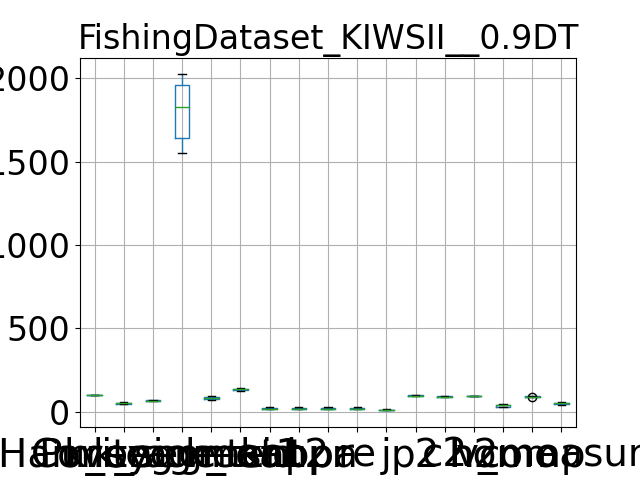

Source data for this figure (header and first rows):
, Purity, Coverage, Harmonic mean, best parameters, k_segment1, k_segment2, k_tsid, acc, kappa, pr, re, j, p2, c2, h2, homo, comp, v_measure
0, 99.97, 46.9, 63.85, {'window_size': 7, 'majority_vote_degree…, 2004, 87, 131, 16.83, 15.66, 16.83, 16.83, 9.186, 99.11, 91.89, 95.36, 28.56, 90.47, 43.41
1, 99.94, 48.02, 64.87, {'window_size': 7, 'majority_vote_degree…, 1981, 88, 133, 17.31, 16.27, 17.31, 17.31, 9.476, 98.33, 91.69, 94.89, 31.99, 90.66, 47.3
2, 99.79, 51.92, 68.31, {'window_size': 7, 'majority_vote_degree…, 1679, 85, 128, 29.46, 28.54, 29.46, 29.46, 17.27, 95.61, 90.08, 92.76, 46.91, 91.41, 62
3, 99.9, 55.87, 71.66, {'window_size': 7, 'majority_vote_degree…, 1631, 75, 130, 19.4, 18.1, 19.4, 19.4, 10.74, 97.52, 92.65, 95.03, 39.31, 93.48, 55.35
4, 99.92, 58.27, 73.61, {'window_size': 7, 'majority_vote_degree…, 1553, 76, 142, 17.61, 16.32, 17.61, 17.61, 9.655, 97.98, 93.93, 95.91, 38.33, 94.37, 54.51
5, 99.93, 52.49, 68.83, {'window_size': 7, 'majority_vote_degree…, 1783, 80, 135, 16.58, 15.05, 16.58, 16.58, 9.04, 98.06, 91.68, 94.76, 30.14, 90.86, 45.26
6, 99.86, 45.19, 62.23, {'window_size': 7, 'majority_vote_degree…, 2022, 95, 136, 23.19, 22.43, 23.19, 23.19, 13.12, 96.8, 89.08, 92.78, 38.18, 87.65, 53.19
7, 99.94, 50.11, 66.75, {'window_size': 7, 'majority_vote_degree…, 1868, 83, 134, 16.26, 14.93, 16.26, 16.26, 8.847, 98.38, 92.65, 95.43, 31.24, 91.17, 46.54
8, 99.84, 51.52, 67.97, {'window_size': 7, 'majority_vote_degree…, 1890, 93, 143, 25.42, 24.58, 25.42, 25.42, 14.56, 96.6, 91.06, 93.75, 43.05, 90.29, 58.3
9, 99.88, 58.93, 74.13, {'window_size': 7, 'majority_vote_degree…, 1630, 73, 140, 20.11, 18.93, 20.11, 20.11, 11.18, 97.15, 93.01, 95.03, 39.86, 92.66, 55.74
